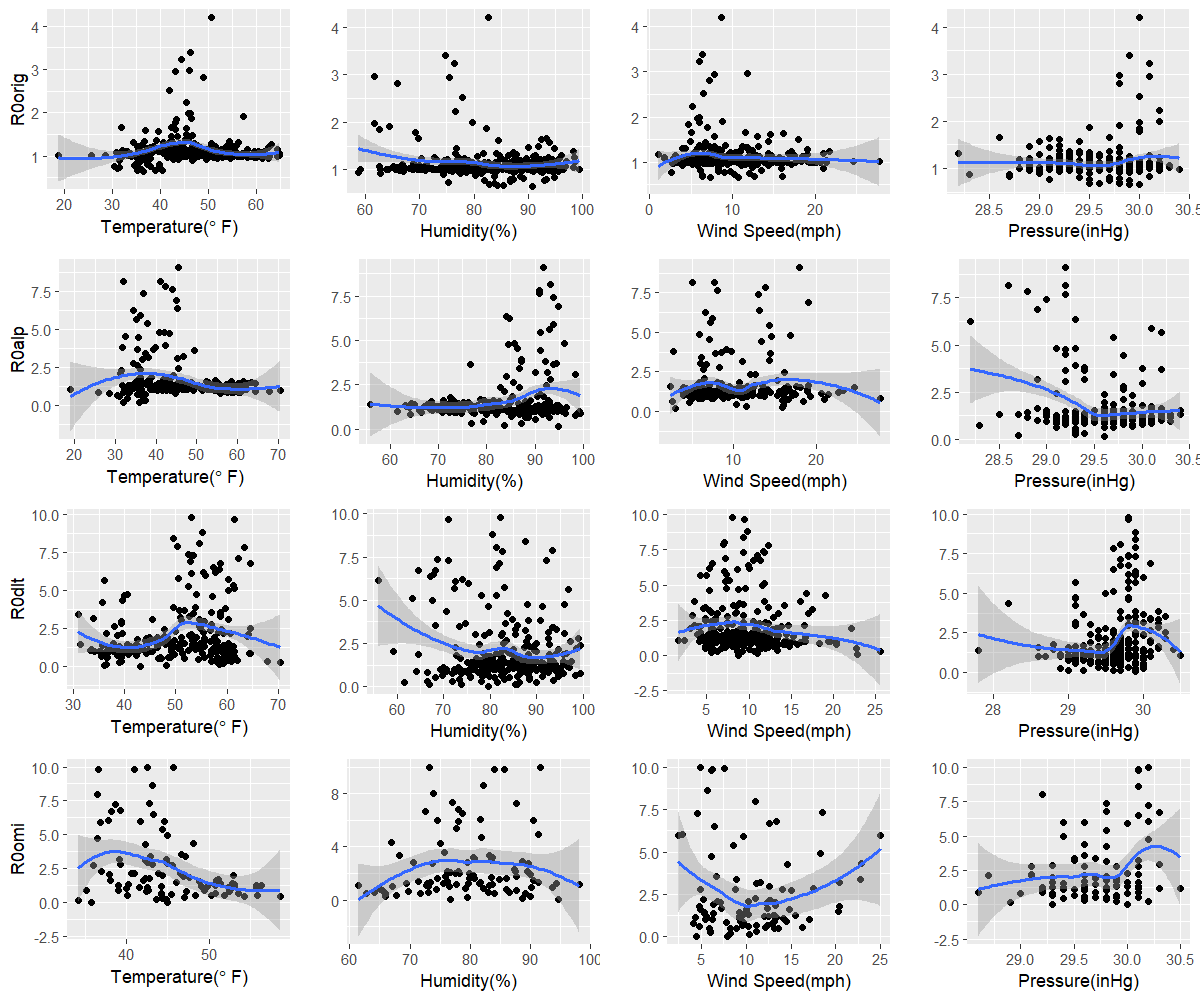

The file beside this chart, header and first rows:
orig, 36.4, 90.7, 7.3, 30
alp, 32, 94.8, 2.9, 29.6
dlt, 43.1, 79.5, 8.8, 29.9
omi, 35.7, 94.8, 4.4, 29.3
